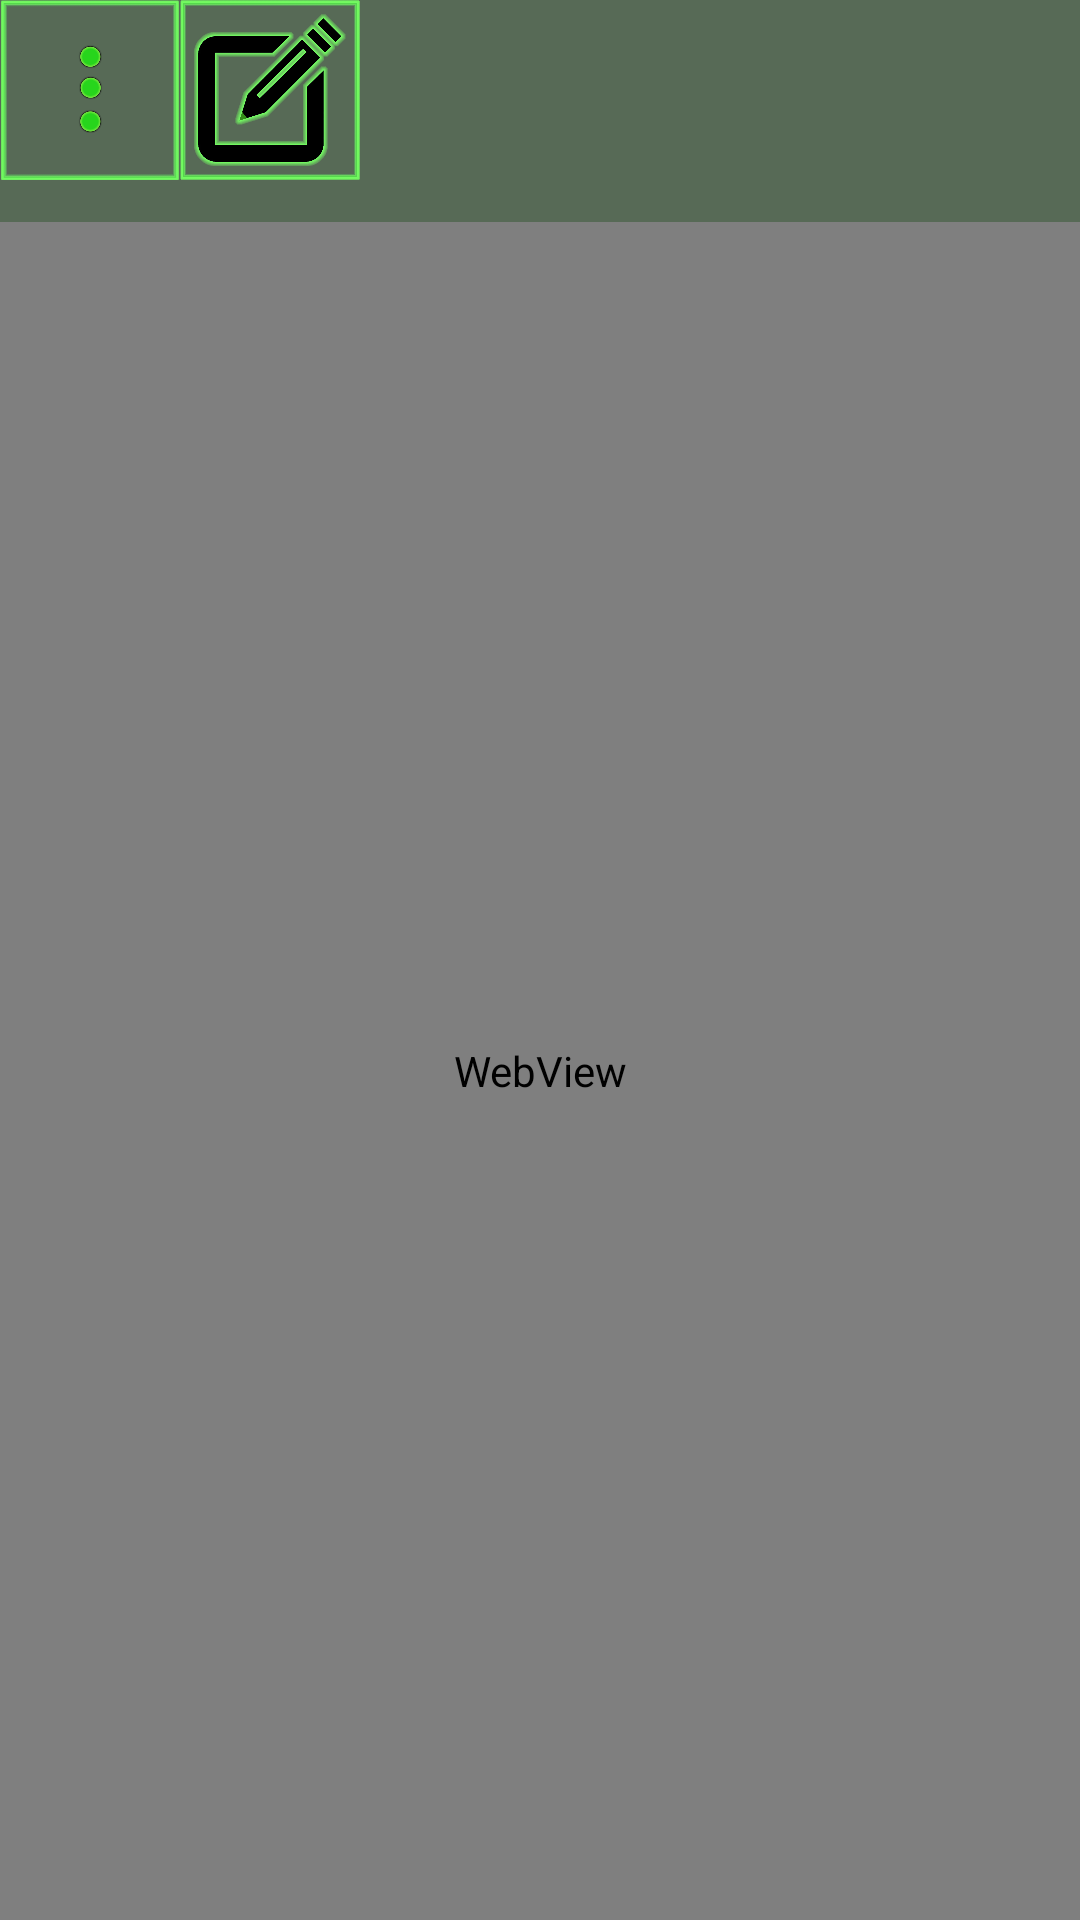

Android layout source for this screen:
<!-- AndroidManifest.xml: application theme Theme.AntariaClient -->
<!-- res/layout/activity_checking_site.xml -->
<?xml version="1.0" encoding="utf-8"?>
<androidx.constraintlayout.widget.ConstraintLayout xmlns:android="http://schemas.android.com/apk/res/android"
    xmlns:app="http://schemas.android.com/apk/res-auto"
    xmlns:tools="http://schemas.android.com/tools"
    android:layout_width="match_parent"
    android:layout_height="match_parent"
    android:background="@color/grey"
    tools:context=".CheckingSiteAppearanceActivity">

    <LinearLayout
        android:id="@+id/actions_panel"
        android:layout_width="match_parent"
        android:layout_height="80dp"
        android:layout_gravity="start"
        android:elevation="5dp"
        android:orientation="horizontal"
        app:layout_constraintEnd_toEndOf="parent"
        app:layout_constraintTop_toTopOf="parent">

        <Button
            android:id="@+id/menu"
            style="@style/Widget.AppCompat.Button"
            android:layout_width="60dp"
            android:layout_height="60dp"
            android:layout_weight="0"
            android:background="@drawable/menu"
            app:backgroundTintMode="multiply"
            tools:ignore="SpeakableTextPresentCheck,SpeakableTextPresentCheck" />

        <Button
            android:id="@+id/edit"
            style="@style/Widget.AppCompat.Button"
            android:layout_width="60dp"
            android:layout_height="60dp"
            android:layout_weight="0"
            android:background="@drawable/edit"
            app:backgroundTintMode="multiply"
            tools:ignore="SpeakableTextPresentCheck,SpeakableTextPresentCheck" />

    </LinearLayout>

    <WebView
        android:id="@+id/siteView"
        android:layout_width="match_parent"
        android:layout_height="match_parent"
        android:layout_marginTop="74dp"
        app:layout_constraintBottom_toBottomOf="parent"
        app:layout_constraintEnd_toEndOf="parent"
        app:layout_constraintStart_toStartOf="parent"
        app:layout_constraintTop_toTopOf="@+id/actions_panel" />
</androidx.constraintlayout.widget.ConstraintLayout>
<!-- resources referenced by this layout -->
<resources>
  <color name="grey">#576A56</color>
  <!-- drawable edit: png bitmap (drawable, 85690 bytes) -->
  <!-- drawable menu: png bitmap (drawable, 45323 bytes) -->
  <style name="Theme.AntariaClient" parent="Theme.MaterialComponents.DayNight.NoActionBar">
          
          <item name="colorPrimary">@color/pale_green_yellow</item>
          <item name="colorPrimaryVariant">#14AA45</item>
          <item name="colorOnPrimary">@color/white</item>
          
          <item name="colorSecondary">#4177FD</item>
          <item name="colorSecondaryVariant">@color/teal_700</item>
          <item name="colorOnSecondary">@color/black</item>
          
          <item name="android:statusBarColor" tools:targetApi="l">?attr/colorPrimaryVariant</item>
          
      </style>
  <color name="pale_green_yellow">#64B447</color>
  <color name="white">#FFFFFFFF</color>
  <color name="teal_700">#FF018786</color>
  <color name="black">#FF000000</color>
</resources>
